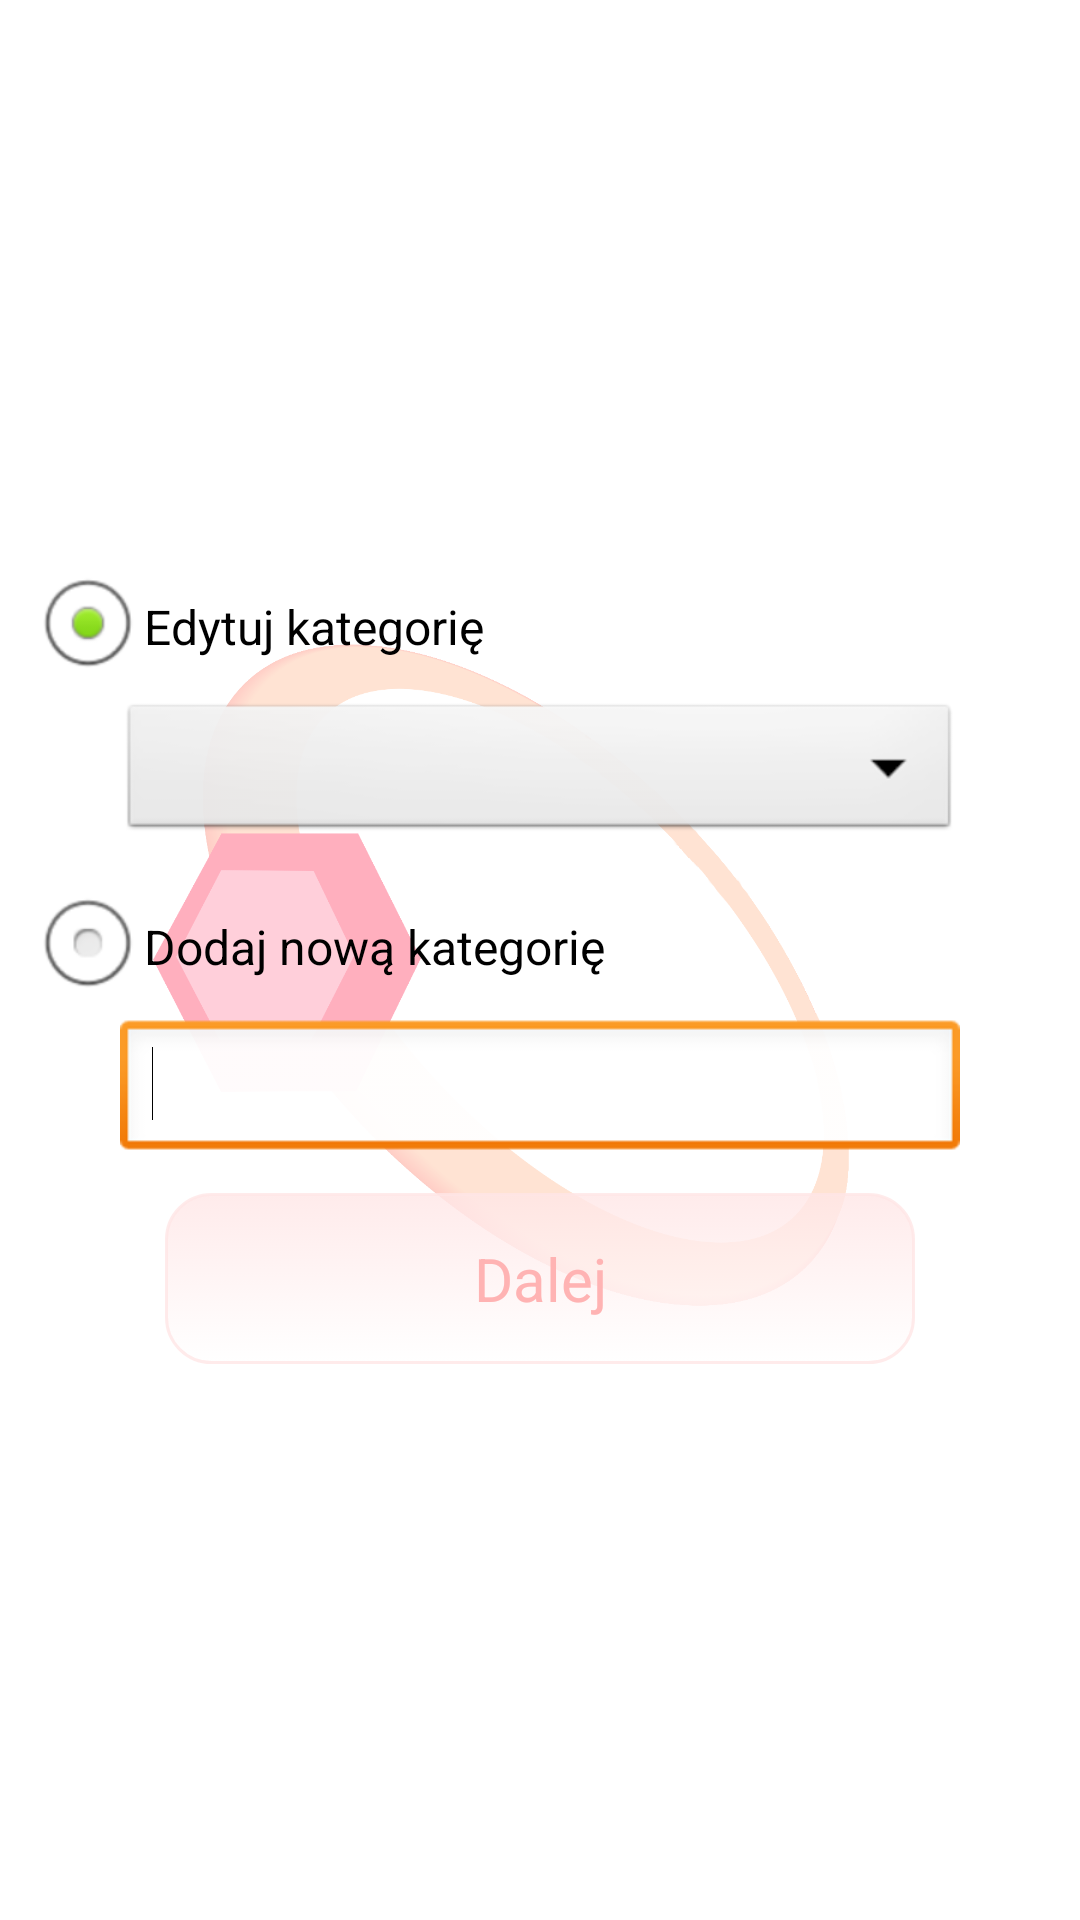

Write the Android layout XML for this screen, with the resource values it uses.
<!-- AndroidManifest.xml: application theme WitTheme -->
<!-- res/layout/activity_creator.xml -->
<LinearLayout xmlns:android="http://schemas.android.com/apk/res/android"
    xmlns:tools="http://schemas.android.com/tools"
    android:id="@+id/LinearLayout1"
    android:layout_width="match_parent"
    android:layout_height="match_parent"
    android:gravity="center_vertical"
    android:orientation="vertical"
    tools:context="${relativePackage}.${activityClass}" >

    <RadioGroup
        android:id="@+id/radioGroup1"
        android:layout_width="match_parent"
        android:layout_height="wrap_content" 
        android:layout_marginLeft="10dp"
        android:layout_marginRight="10dp">
        
	    <RadioButton
	        android:id="@+id/edit_category_radioButton"
	        android:layout_width="wrap_content"
	        android:layout_height="wrap_content"
	        android:text="@string/edit_category" 
	        android:checked="true"/>
	
	    <Spinner
	        android:id="@+id/category_spinner"
	        android:layout_width="match_parent"
	        android:layout_height="wrap_content"
	        android:layout_marginBottom="10dp"
	        android:layout_marginLeft="30dp"
	        android:layout_marginRight="30dp" />
	
	    <RadioButton
	        android:id="@+id/new_category_radioButton"
	        android:layout_width="wrap_content"
	        android:layout_height="wrap_content"
	        android:text="@string/add_new_category" />
	
	    <EditText
	        android:id="@+id/new_category_editText"
	        android:layout_width="match_parent"
	        android:layout_height="wrap_content"
	        android:layout_marginBottom="10dp"
	        android:layout_marginLeft="30dp"
	        android:layout_marginRight="30dp"
	        android:ems="10"
	        android:inputType="textPersonName" >
	
	        <requestFocus />
	    </EditText>
 	</RadioGroup>
    
    <Button
        android:id="@+id/creator_next_button"
        android:layout_width="250dp"
        android:layout_height="wrap_content"
        android:layout_gravity="center"
        android:text="@string/next" />
   
</LinearLayout>
<!-- resources referenced by this layout -->
<resources>
  <string name="add_new_category">Dodaj nową kategorię</string>
  <string name="edit_category">Edytuj kategorię</string>
  <string name="next">Dalej</string>
  <style name="WitTheme" parent="AppTheme">
      	<item name="android:windowBackground">@drawable/background</item>
      	<item name="android:colorBackground">@drawable/background</item>
      	<item name="android:buttonStyle">@style/app_button</item>
  	</style>
  <style name="AppTheme" parent="AppBaseTheme">
          
      </style>
  <!-- drawable background: png bitmap (drawable-hdpi, 100557 bytes) -->
  <style name="app_button" parent="@android:style/Widget.Button">
      	<item name="android:background">@drawable/button_selector</item>
      	<item name="android:textColor">#ffb3b3</item> 
      	<item name="android:textSize">20sp</item>
      	<item name="android:padding">15dp</item>
  	</style>
  <style name="AppBaseTheme" parent="android:Theme.Light">
          
      </style>
  <!-- drawable button_selector (drawable-hdpi) -->
  <?xml version="1.0" encoding="utf-8"?>
  
  <selector xmlns:android="http://schemas.android.com/apk/res/android" >
      
      <item android:state_pressed="true"> 
          <shape android:shape="rectangle" > 
              <gradient android:startColor="#ffffff" android:endColor="#ffe6e6" android:angle="90"></gradient> 
              <corners android:radius="15dip"></corners> 
              <solid android:color="#fff6ff"/> 
          </shape>      
          
       </item> 
       <item>  
           <shape android:shape="rectangle"> 
               <gradient android:startColor="#ffffff" android:endColor="#ffe6e6" android:angle="90"></gradient> 
               <corners android:radius="15dip"> </corners>
      	 </shape> 
       </item>   
  </selector>
</resources>
